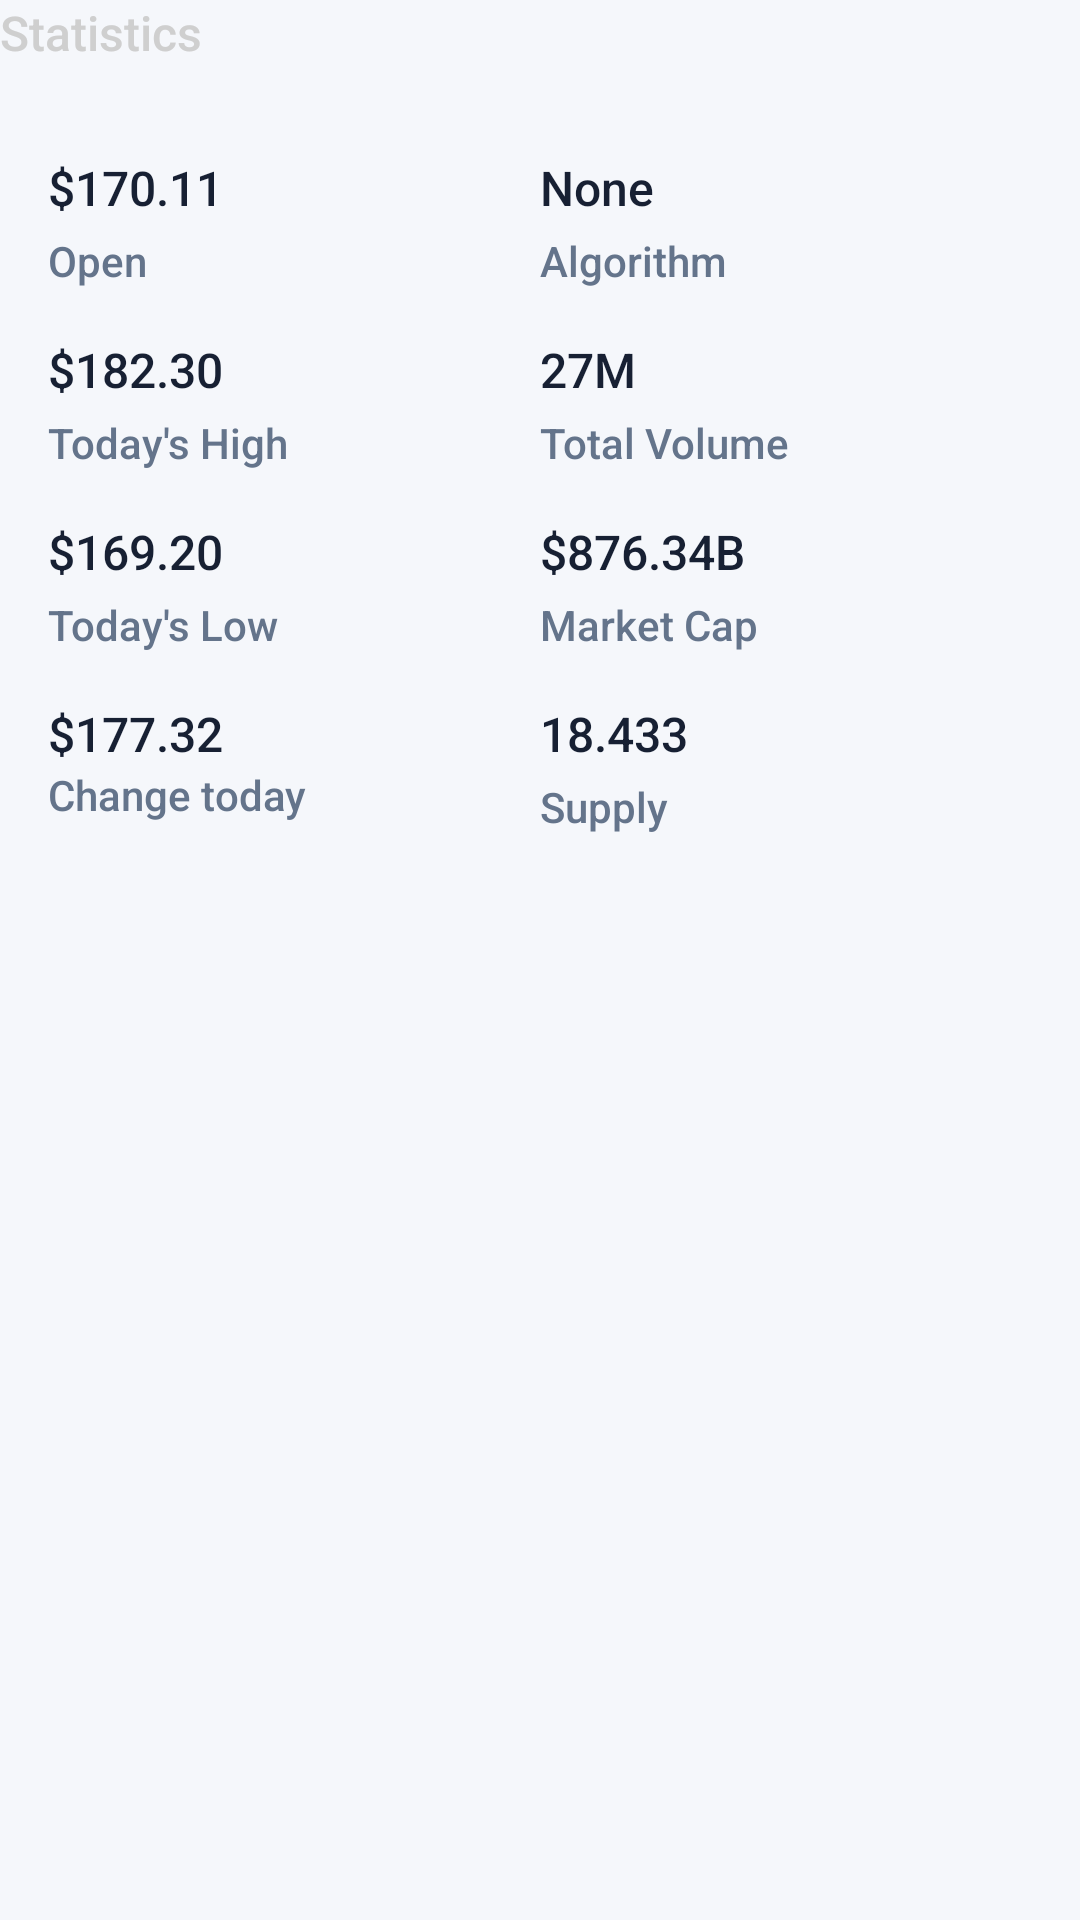

Write the Android layout XML for this screen, with the resource values it uses.
<!-- AndroidManifest.xml: application theme Theme.ShahiCrypto -->
<!-- res/layout/module_statistics.xml -->
<?xml version="1.0" encoding="utf-8"?>
<LinearLayout xmlns:android="http://schemas.android.com/apk/res/android"
    xmlns:tools="http://schemas.android.com/tools"
    android:layout_width="match_parent"
    android:layout_height="wrap_content"
    xmlns:app="http://schemas.android.com/apk/res-auto"
    android:layout_marginStart="16dp"
    android:layout_marginTop="16dp"
    android:layout_marginEnd="16dp"
    android:orientation="vertical">

    <TextView
        style="@style/CoinBitText.Body1Alternate"
        android:layout_width="wrap_content"
        android:layout_height="wrap_content"
        android:text="@string/statistics" />

    <androidx.constraintlayout.widget.ConstraintLayout
        android:layout_width="match_parent"
        android:layout_height="match_parent"
        android:layout_marginTop="14dp"
        android:elevation="2dp"
        android:padding="16dp"
        android:background="@drawable/background_rounded_all"
        >

        <androidx.constraintlayout.widget.Guideline
            android:id="@+id/guideline2"
            android:layout_width="wrap_content"
            android:layout_height="wrap_content"
            android:orientation="vertical"
            app:layout_constraintGuide_percent="0.5" />

        <TextView
            android:id="@+id/txt_statistics_open_price"
            style="@style/CoinBitText.Body1"
            android:layout_width="wrap_content"
            android:layout_height="wrap_content"
            android:text="$170.11"
            app:layout_constraintStart_toStartOf="parent"
            app:layout_constraintTop_toTopOf="parent" />

        <TextView
            android:id="@+id/textView2"
            style="@style/CoinBitText.TitleAlternate"
            android:layout_width="wrap_content"
            android:layout_height="wrap_content"
            android:layout_marginTop="4dp"
            android:text="@string/open"
            app:layout_constraintStart_toStartOf="parent"
            app:layout_constraintTop_toBottomOf="@+id/txt_statistics_open_price" />

        <TextView
            android:id="@+id/txt_statistics_high"
            style="@style/CoinBitText.Body1"
            android:layout_width="wrap_content"
            android:layout_height="wrap_content"
            android:layout_marginTop="16dp"
            android:text="$182.30"
            app:layout_constraintStart_toStartOf="parent"
            app:layout_constraintTop_toBottomOf="@+id/textView2" />

        <TextView
            android:id="@+id/textView4"
            style="@style/CoinBitText.TitleAlternate"
            android:layout_width="wrap_content"
            android:layout_height="wrap_content"
            android:text="@string/todays_high"
            android:layout_marginTop="4dp"
            app:layout_constraintStart_toStartOf="parent"
            app:layout_constraintTop_toBottomOf="@+id/txt_statistics_high" />

        <TextView
            android:id="@+id/txt_statistics_low"
            style="@style/CoinBitText.Body1"
            android:layout_width="wrap_content"
            android:layout_height="wrap_content"
            android:layout_marginTop="16dp"
            android:text="$169.20"
            app:layout_constraintStart_toStartOf="parent"
            app:layout_constraintTop_toBottomOf="@+id/textView4" />

        <TextView
            android:id="@+id/textView7"
            style="@style/CoinBitText.TitleAlternate"
            android:layout_width="wrap_content"
            android:layout_height="wrap_content"
            android:layout_marginTop="4dp"
            android:text="@string/todays_low"
            app:layout_constraintStart_toStartOf="parent"
            app:layout_constraintTop_toBottomOf="@+id/txt_statistics_low" />

        <TextView
            android:id="@+id/txt_statistics_change"
            style="@style/CoinBitText.Body1"
            android:layout_width="wrap_content"
            android:layout_height="wrap_content"
            android:layout_marginTop="16dp"
            android:text="$177.32"
            app:layout_constraintStart_toStartOf="parent"
            app:layout_constraintTop_toBottomOf="@+id/textView7" />


        <TextView
            android:id="@+id/textView16"
            style="@style/CoinBitText.TitleAlternate"
            android:layout_width="wrap_content"
            android:layout_height="wrap_content"
            android:text="@string/change_today"
            app:layout_constraintStart_toStartOf="parent"
            app:layout_constraintTop_toBottomOf="@+id/txt_statistics_change" />

        <TextView
            android:id="@+id/txt_statistics_algoritm"
            style="@style/CoinBitText.Body1"
            android:layout_width="wrap_content"
            android:layout_height="wrap_content"
            android:text="@string/none"
            app:layout_constraintStart_toStartOf="@+id/guideline2"
            app:layout_constraintTop_toTopOf="parent" />

        <TextView
            android:id="@+id/textView10"
            style="@style/CoinBitText.TitleAlternate"
            android:layout_width="wrap_content"
            android:layout_height="wrap_content"
            android:layout_marginTop="4dp"
            android:text="@string/algorithm"
            app:layout_constraintStart_toStartOf="@+id/guideline2"
            app:layout_constraintTop_toBottomOf="@+id/txt_statistics_algoritm" />


        <TextView
            android:id="@+id/txt_statistics_total_volume"
            style="@style/CoinBitText.Body1"
            android:layout_width="wrap_content"
            android:layout_height="wrap_content"
            android:layout_marginTop="16dp"
            android:text="27M"
            app:layout_constraintStart_toStartOf="@+id/guideline2"
            app:layout_constraintTop_toBottomOf="@+id/textView10" />


        <TextView
            android:id="@+id/textView12"
            style="@style/CoinBitText.TitleAlternate"
            android:layout_width="wrap_content"
            android:layout_height="wrap_content"
            android:layout_marginTop="4dp"
            android:text="@string/total_volume"
            app:layout_constraintStart_toStartOf="@+id/guideline2"
            app:layout_constraintTop_toBottomOf="@+id/txt_statistics_total_volume" />

        <TextView
            android:id="@+id/txt_statistics_market_cap"
            style="@style/CoinBitText.Body1"
            android:layout_width="wrap_content"
            android:layout_height="wrap_content"
            android:layout_marginTop="16dp"
            android:text="$876.34B"
            app:layout_constraintStart_toStartOf="@+id/guideline2"
            app:layout_constraintTop_toBottomOf="@+id/textView12" />


        <TextView
            android:id="@+id/textView14"
            style="@style/CoinBitText.TitleAlternate"
            android:layout_width="wrap_content"
            android:layout_height="wrap_content"
            android:layout_marginTop="4dp"
            android:text="@string/market_cap"
            app:layout_constraintStart_toStartOf="@+id/guideline2"
            app:layout_constraintTop_toBottomOf="@+id/txt_statistics_market_cap" />


        <TextView
            android:id="@+id/txt_statistics_supply"
            style="@style/CoinBitText.Body1"
            android:layout_width="wrap_content"
            android:layout_height="wrap_content"
            android:layout_marginTop="16dp"
            android:text="18.433"
            app:layout_constraintStart_toStartOf="@+id/guideline2"
            app:layout_constraintTop_toBottomOf="@+id/textView14" />

        <TextView
            android:layout_width="wrap_content"
            android:layout_height="wrap_content"
            android:layout_marginTop="4dp"
            style="@style/CoinBitText.TitleAlternate"
            android:text="@string/supply"
            app:layout_constraintStart_toStartOf="@+id/guideline2"
            app:layout_constraintTop_toBottomOf="@+id/txt_statistics_supply" />





    </androidx.constraintlayout.widget.ConstraintLayout>

</LinearLayout>
<!-- resources referenced by this layout -->
<resources>
  <string name="algorithm">Algorithm</string>
  <string name="change_today">Change today</string>
  <string name="market_cap">Market Cap</string>
  <string name="none">None</string>
  <string name="open">Open</string>
  <string name="statistics">Statistics</string>
  <string name="supply">Supply</string>
  <string name="todays_high">Today\'s High</string>
  <string name="todays_low">Today\'s Low</string>
  <string name="total_volume">Total Volume</string>
  <style name="CoinBitText.Body1" parent="CoinBitText">
          <item name="android:textColor">@color/primaryTextColor</item>
          <item name="android:textSize">16sp</item>
      </style>
  <style name="CoinBitText.Body1Alternate" parent="CoinBitText">
          <item name="android:textColor">#CFCFCF</item>
          <item name="android:textSize">16sp</item>
      </style>
  <style name="CoinBitText.TitleAlternate" parent="CoinBitText">
          <item name="android:textColor">@color/secondaryTextColor</item>
          <item name="android:textSize">14sp</item>
      </style>
  <style name="Theme.ShahiCrypto" parent="Base.Theme.ShahiCrypto" />
  <style name="CoinBitText" parent="Base.TextAppearance.AppCompat.Caption">
          <item name="android:lineSpacingExtra">4sp</item>
      </style>
  <color name="primaryTextColor">#172033</color>
  <color name="secondaryTextColor">#64748B</color>
  <style name="Base.Theme.ShahiCrypto" parent="Theme.MaterialComponents.DayNight.NoActionBar">
  
          
          <item name="colorPrimary">@color/blue</item>
          <item name="colorPrimaryVariant">@color/backgroundColor</item>
          <item name="colorOnPrimary">@color/primaryTextColor</item>
          <item name="colorSurface">@color/surfaceColor</item>
          <item name="colorSurfaceVariant">@color/surfaceVariantColor</item>
          <item name="colorOnSurface">@color/onSurfaceColor</item>
          <item name="android:windowBackground">@color/backgroundColor</item>
          <item name="android:navigationBarColor">@color/backgroundColor</item>
          <item name="android:windowLightStatusBar">true</item>
          
          <item name="colorSecondary">@color/colorAccent</item>
          <item name="colorOnSecondary">@color/primaryTextColor</item>
          
          <item name="android:statusBarColor" tools:targetApi="l">?attr/colorPrimaryVariant</item>
          
          <item name="fontFamily">sans-serif-medium</item>
          <item name="spark_SparkViewStyle">@style/MySparkViewStyle</item>
  
      </style>
  <color name="blue">#1565C0</color>
  <color name="backgroundColor">#F5F7FB</color>
  <color name="surfaceColor">#FFFFFF</color>
  <color name="surfaceVariantColor">#EEF2F7</color>
  <color name="onSurfaceColor">#172033</color>
  <color name="colorAccent">#14B8A6</color>
  <style name="MySparkViewStyle" parent="spark_SparkView">
          <item name="spark_lineColor">@color/orange</item>
          <item name="spark_lineWidth">3dp</item>
          <item name="spark_fill">false</item>
          <item name="spark_baseLineColor">@color/orange</item>
      </style>
  <color name="orange">#F15500</color>
</resources>
